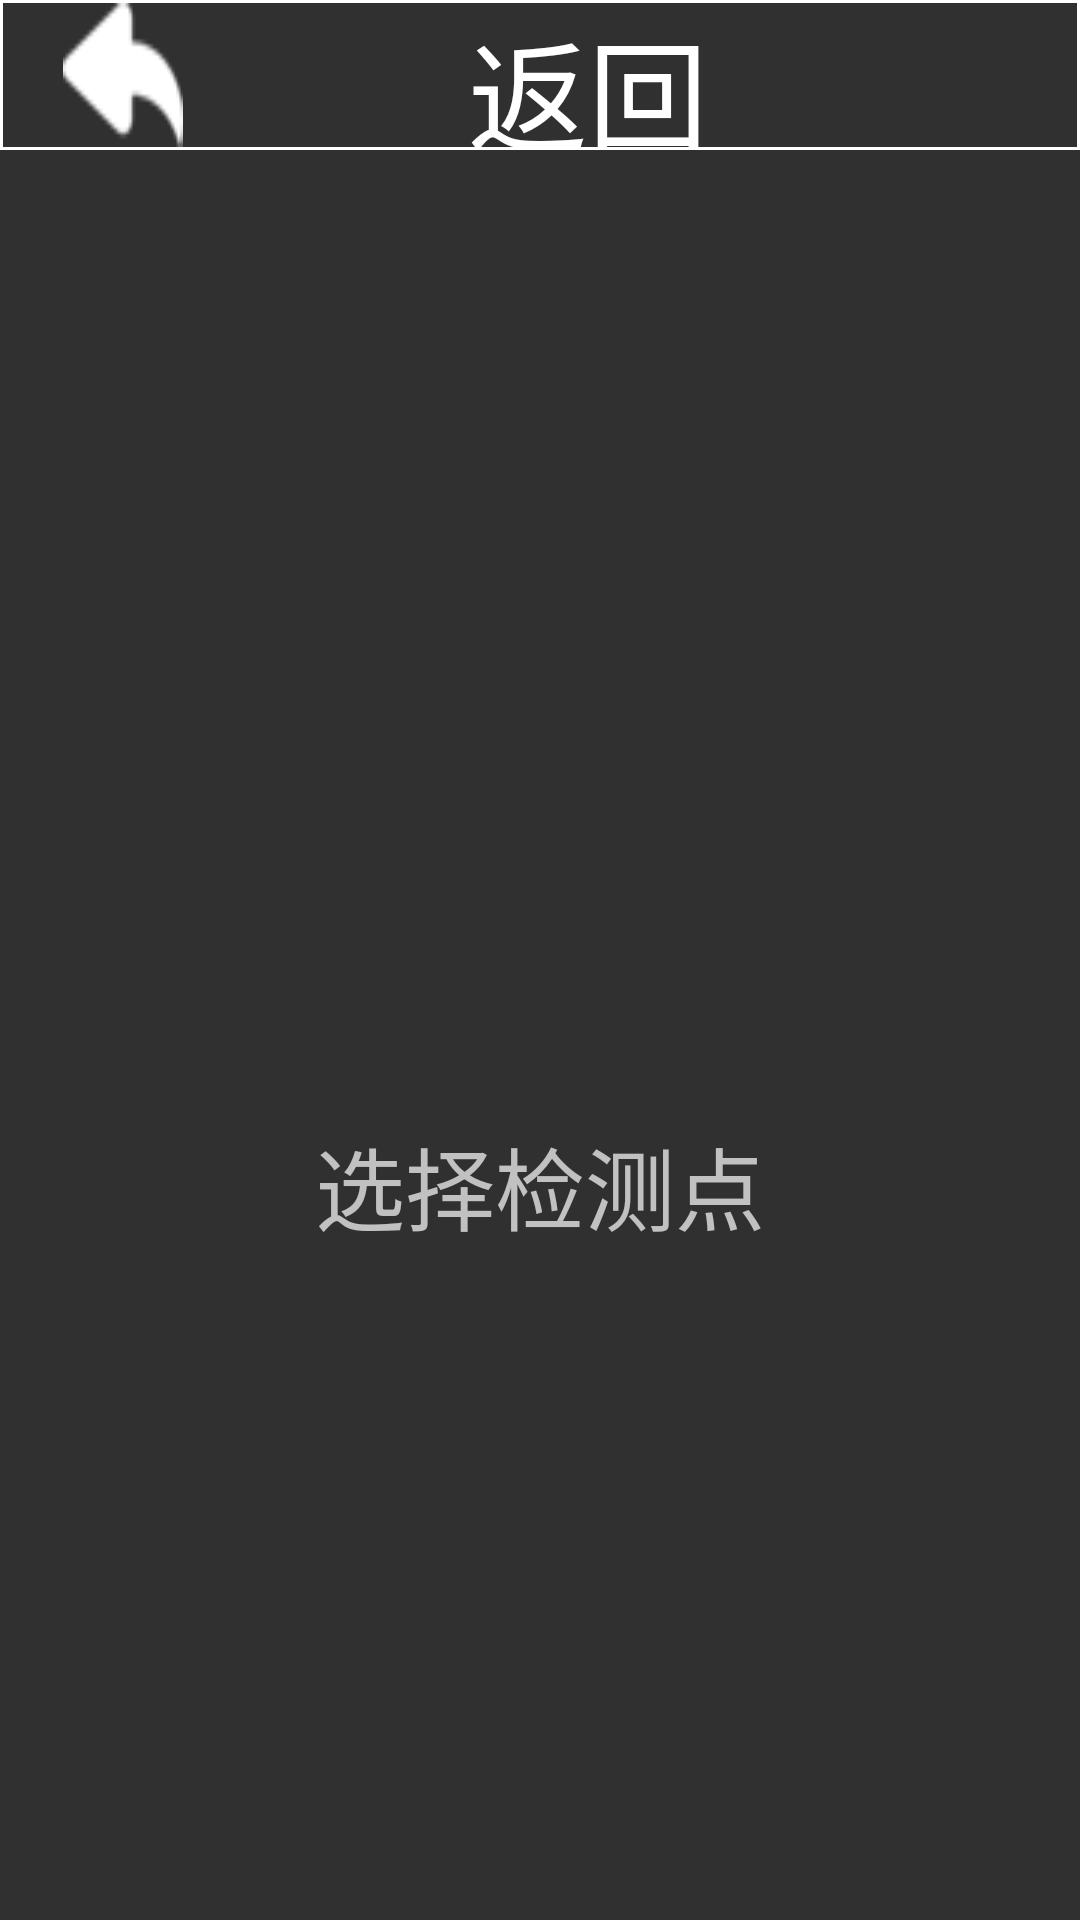

Produce the Android XML layout that renders to this screen, including the resource entries it uses.
<!-- AndroidManifest.xml: application theme Theme.AppCompat.NoActionBar -->
<!-- res/layout/activity_water_main.xml -->
<?xml version="1.0" encoding="utf-8"?>
<LinearLayout xmlns:android="http://schemas.android.com/apk/res/android"
    xmlns:app="http://schemas.android.com/apk/res-auto"
    xmlns:tools="http://schemas.android.com/tools"
    android:layout_width="match_parent"
    android:layout_height="match_parent"
    tools:context=".water_Activity" android:orientation="vertical"
    android:background="@drawable/previe_default_themes_1">

    <include layout="@layout/title_2"/>

    
    <LinearLayout
        android:id="@+id/wat_lin"
        android:layout_width="match_parent"
        android:layout_height="600dp"
        android:layout_marginTop="40dp"
        android:orientation="vertical"
        android:visibility="visible"
        android:gravity="center"
        android:onClick="sousuowater">

        <ImageView
            android:layout_width="wrap_content"
            android:layout_height="wrap_content"
            android:background="@drawable/sousuoda"/>
        <TextView
            android:layout_marginTop="10dp"
            android:layout_width="wrap_content"
            android:layout_height="wrap_content"
            android:text="选择检测点"
            android:textSize="30dp"/>

        
    </LinearLayout>


    
    <LinearLayout
        android:visibility="gone"
        android:id="@+id/wat_lin2"
        android:layout_width="match_parent"
        android:layout_height="match_parent"
        android:orientation="vertical"
        android:layout_marginTop="40dp"
        android:layout_marginLeft="40dp"
        >

        <TextView
            android:id="@+id/w_state"
            android:layout_width="match_parent"
            android:layout_height="wrap_content"
            android:textColor="#ffff"
            android:text="监测站点：湖北宜昌南津关"
            android:textSize="26dp"
            android:layout_marginTop="10dp"
            />

        <TextView
            android:id="@+id/w_ph"
            android:layout_width="match_parent"
            android:layout_height="wrap_content"
            android:textColor="#ffff"
            android:text="PH：73"
            android:textSize="20dp"
            android:layout_marginTop="10dp"
            />
        <TextView
            android:id="@+id/w_phquality"
            android:layout_width="match_parent"
            android:layout_height="wrap_content"
            android:textColor="#ffff"
            android:text="PH水质类别：98"
            android:textSize="20dp"
            android:layout_marginTop="10dp"
            />

        <TextView
            android:id="@+id/w_oxygen"
            android:layout_width="match_parent"
            android:layout_height="wrap_content"
            android:textColor="#ffff"
            android:text="溶解氧：湖北宜昌南津关"
            android:textSize="20dp"
            android:layout_marginTop="10dp"
            />

        <TextView
            android:id="@+id/w_oxygenquality"
            android:layout_width="match_parent"
            android:layout_height="wrap_content"
            android:textColor="#ffff"
            android:text="溶解氧水质类别：73"
            android:textSize="20dp"
            android:layout_marginTop="10dp"
            />
        <TextView
            android:id="@+id/w_nitrogen"
            android:layout_width="match_parent"
            android:layout_height="wrap_content"
            android:textColor="#ffff"
            android:text="氨氮：98"
            android:textSize="20dp"
            android:layout_marginTop="10dp"
            />

        <TextView
            android:id="@+id/w_nitrogenquality"
            android:layout_width="match_parent"
            android:layout_height="wrap_content"
            android:textColor="#ffff"
            android:text="氨氮水质类别：湖北宜昌南津关"
            android:textSize="20dp"
            android:layout_marginTop="10dp"
            />

        <TextView
            android:id="@+id/w_permangan"
            android:layout_width="match_parent"
            android:layout_height="wrap_content"
            android:textColor="#ffff"
            android:text="高锰酸钾指数：73"
            android:textSize="20dp"
            android:layout_marginTop="10dp"
            />
        <TextView
            android:id="@+id/w_permanganquality"
            android:layout_width="match_parent"
            android:layout_height="wrap_content"
            android:textColor="#ffff"
            android:text="高锰酸钾指数水质类别：98"
            android:textSize="20dp"
            android:layout_marginTop="10dp"
            />

        <TextView
            android:id="@+id/w_section"
            android:layout_width="match_parent"
            android:layout_height="wrap_content"
            android:textColor="#ffff"
            android:text="断面属性：湖北宜昌南津关"
            android:textSize="20dp"
            android:layout_marginTop="10dp"
            />

        <TextView
            android:id="@+id/w_belong"
            android:layout_width="match_parent"
            android:layout_height="wrap_content"
            android:textColor="#ffff"
            android:text="属于流域：98"
            android:textSize="20dp"
            android:layout_marginTop="10dp"
            />




        <TextView

            android:id="@+id/w_time"
            android:layout_width="match_parent"
            android:layout_height="wrap_content"
            android:textColor="#ffff"
            android:text="更新时间："
            android:textSize="15dp"
            android:layout_marginTop="30dp"
            />

        <TextView
            android:id="@+id/w_profile"
            android:layout_width="match_parent"
            android:layout_height="wrap_content"
            android:textColor="#ffff"
            android:text="监测站点简介：73"
            android:textSize="13dp"
            android:layout_marginTop="10dp"
            />






    </LinearLayout>


</LinearLayout>
<!-- res/layout/title_2.xml (included above) -->
<?xml version="1.0" encoding="utf-8"?>
<LinearLayout xmlns:android="http://schemas.android.com/apk/res/android"
    android:layout_width="match_parent"
    android:layout_height="50dp"
    android:orientation="horizontal"
    android:background="@drawable/border">

    <ImageButton
        android:layout_marginLeft="20dp"
        android:layout_width="wrap_content"
        android:layout_height="match_parent"
        android:background="@drawable/fanhui1"
        android:onClick="fanhui"
        />

    <TextView
        android:layout_weight="1"
        android:layout_width="wrap_content"
        android:layout_height="wrap_content"
        android:text="返回"
        android:gravity="center"
        android:textSize="40dp"
        android:textColor="#ffff"
        android:paddingRight="28dp"
        />

</LinearLayout>
<!-- resources referenced by this layout -->
<resources>
  <!-- drawable border (drawable) -->
  <?xml version="1.0" encoding="utf-8"?>
  <shape xmlns:android="http://schemas.android.com/apk/res/android" >
      <solid android:color="#00FFFFFF" />
  
      <stroke
          android:width="1dp"
          android:color="#ffff" />
  
      <padding
          android:left="1dp"
          android:top="1dp"
          android:right="1dp"
          android:bottom="1dp" />
  
  </shape>
  <!-- drawable fanhui1: png bitmap (drawable, 1115 bytes) -->
</resources>
